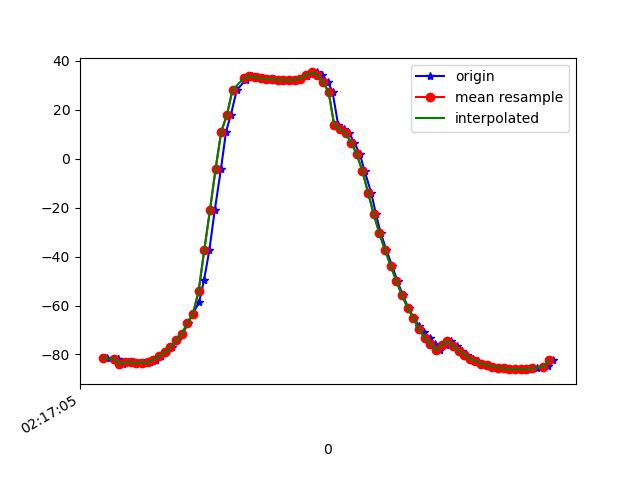

The table this chart was drawn from, first rows:
1617761825470, 457462097155211, -81.60004, 9.127759, -24.452227
1617761825474, 457462116385981, -81.62, 9.137, -24.74
1617761825513, 457462135616751, -81.83, 9.453, -25.47
1617761825515, 457462154847521, -81.76, 9.358, -25.65
1617761825534, 457462174078291, -83.88, 9.672, -20.16
1617761825550, 457462193309061, -83.24, 9.532, -25.82
1617761825572, 457462212539831, -83.22, 9.614, -25.94
1617761825589, 457462231770601, -83.51, 10.05, -25.95
1617761825608, 457462251001371, -83.38, 10.08, -26.26
1617761825628, 457462270232141, -83.28, 10.96, -26.18
1617761825648, 457462289462911, -82.17, 12.65, -27.46
1617761825666, 457462308693681, -80.74, 15.68, -28
1617761825684, 457462327924451, -79.18, 19.76, -28.55
1617761825707, 457462347155221, -76.87, 24.29, -30.29
1617761825723, 457462366385991, -74.1, 29.83, -31.43
1617761825743, 457462385616761, -71.57, 37.02, -33.5
1617761825763, 457462404847531, -67.34, 42.88, -37.43
1617761825780, 457462424078301, -63.28, 48.06, -40.83
1617761825802, 457462443309071, -58.59, 54.06, -46.21
1617761825819, 457462462539841, -49.77, 59.15, -55.26
1617761825838, 457462481770611, -37.39, 63.93, -67.85
1617761825857, 457462501001381, -21.16, 66.88, -84.83
1617761825879, 457462520232151, -4.264, 67.48, -102.7
1617761825897, 457462539598924, 11.04, 66.13, -119.4
1617761825914, 457462558829694, 17.83, 59.22, -126
1617761825935, 457462578060464, 28.11, 60.49, -139.6
1617761825967, 457462597291234, 32.19, 59.46, -145.5
1617761825975, 457462616522004, 33.64, 58.88, -148.5
1617761825989, 457462635752774, 33.74, 58.69, -149.8
1617761826009, 457462654983544, 33.27, 58.62, -150.1
1617761826028, 457462674214314, 32.86, 58.34, -150
1617761826046, 457462693445084, 32.61, 57.89, -149.5
1617761826067, 457462712675854, 32.4, 57.54, -148.5
1617761826085, 457462731906624, 32.24, 57.17, -146.9
1617761826104, 457462751137394, 32.16, 56.8, -144.9
1617761826123, 457462770368164, 32.1, 56.63, -142.2
1617761826141, 457462789598934, 32.18, 56.69, -139.1
1617761826160, 457462808829704, 32.75, 56.58, -136
1617761826182, 457462828060474, 33.8, 56.41, -133.2
1617761826198, 457462847291244, 34.79, 56.47, -130.1
1617761826218, 457462866522014, 35.29, 56.81, -125.4
1617761826237, 457462885752784, 34.35, 57.93, -119.4
1617761826257, 457462904983554, 31.4, 59.44, -112.4
1617761826274, 457462924214324, 27.39, 60.55, -104.7
1617761826294, 457462943445094, 13.78, 53.26, -86.42
1617761826314, 457462962675864, 12, 57.81, -84.55
1617761826333, 457462981906634, 10.46, 63.11, -81.81
1617761826351, 457463001137404, 6.581, 63.35, -75.71
1617761826371, 457463020368174, 1.797, 63.25, -69.56
1617761826388, 457463039598944, -5.18, 62.62, -62.06
1617761826411, 457463058829714, -13.95, 61.09, -53.45
1617761826428, 457463078060484, -22.77, 58.68, -45.25
1617761826445, 457463097291254, -30.56, 55.72, -38.43
1617761826465, 457463116522024, -37.41, 52.38, -32.88
1617761826485, 457463135752794, -43.83, 48.5, -28.16
1617761826504, 457463154983564, -50.04, 43.8, -24.01
1617761826523, 457463174214334, -55.91, 38.3, -20.35
1617761826543, 457463193445104, -61.03, 32.65, -17.45
1617761826562, 457463212675874, -65.16, 27.31, -15.23
1617761826580, 457463231906644, -68.39, 23.16, -13.58
1617761826599, 457463251137414, -70.81, 20.51, -12.5
... 24 more rows
